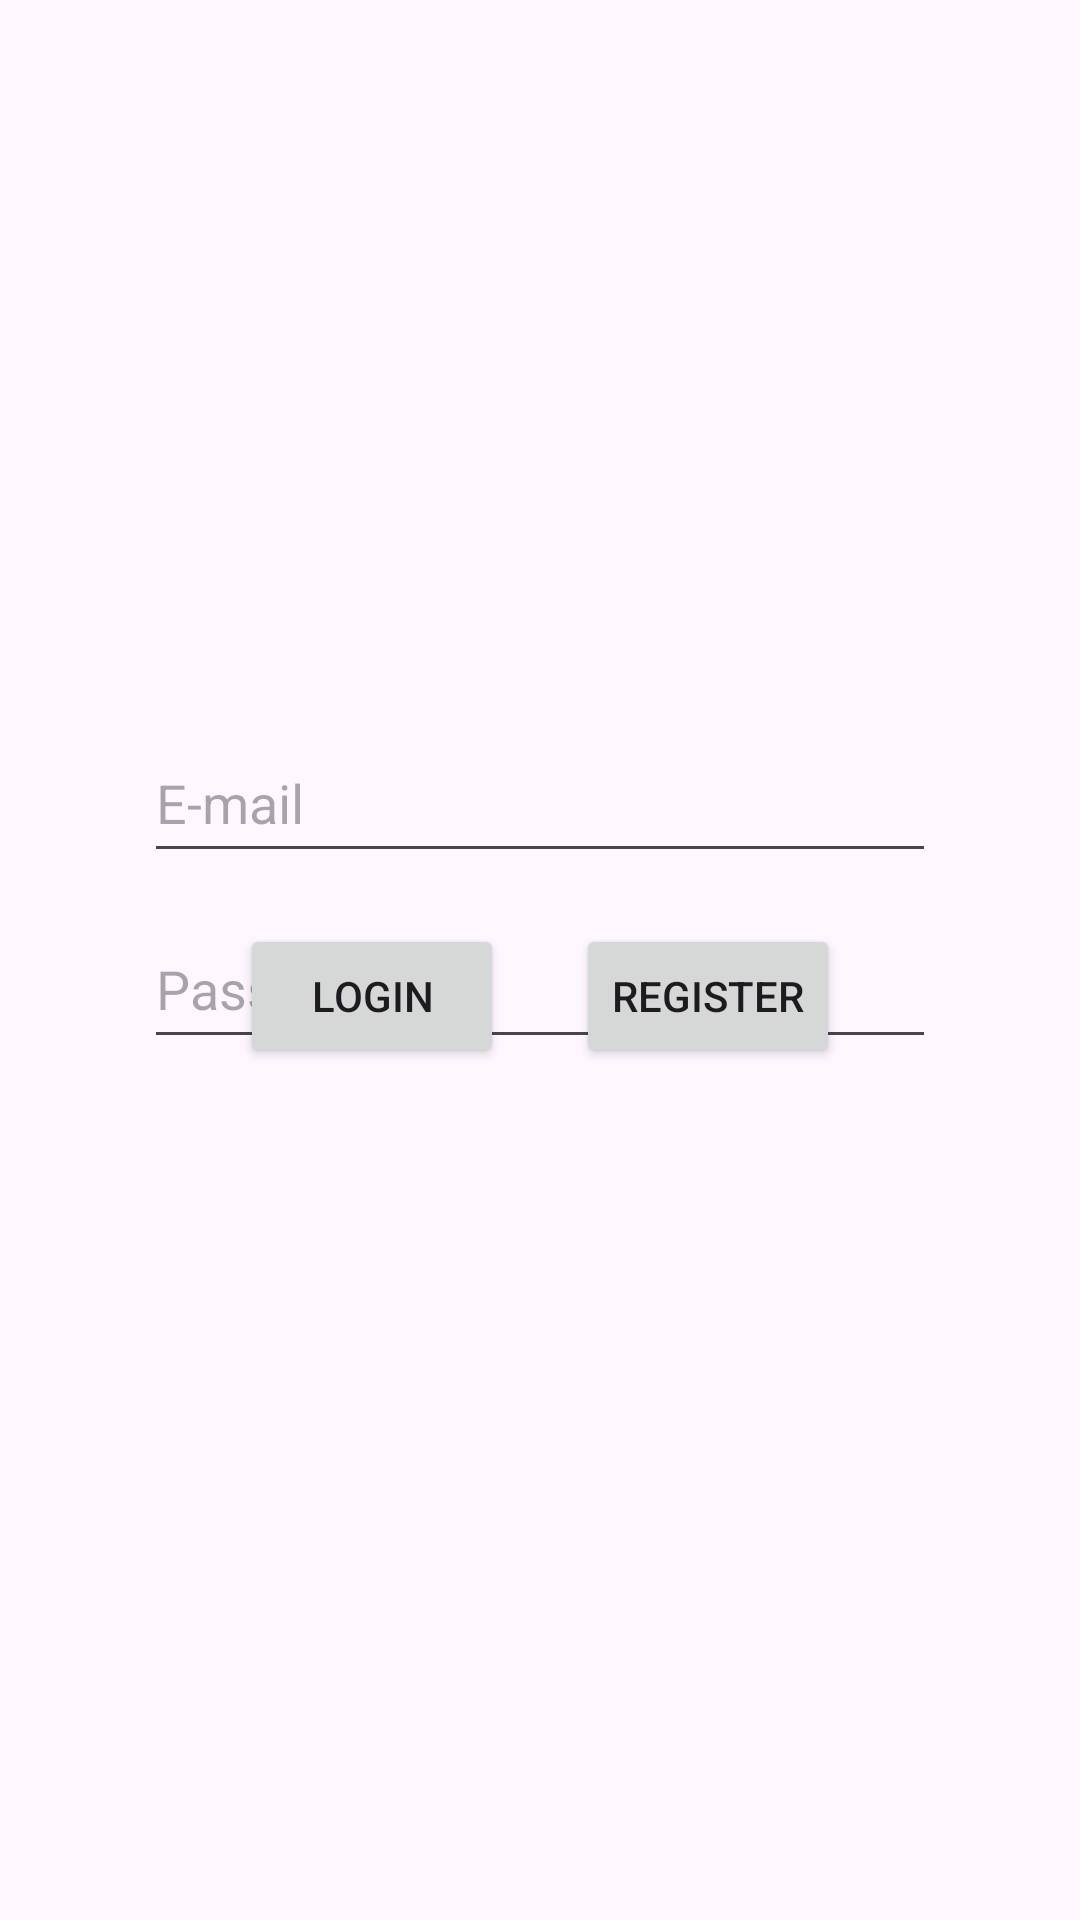

The Android layout XML behind this screen, and the referenced resources:
<!-- AndroidManifest.xml: application theme Theme.BachUZ -->
<!-- res/layout/activity_login.xml -->
<?xml version="1.0" encoding="utf-8"?>
<androidx.constraintlayout.widget.ConstraintLayout xmlns:android="http://schemas.android.com/apk/res/android"
    xmlns:app="http://schemas.android.com/apk/res-auto"
    xmlns:tools="http://schemas.android.com/tools"
    android:id="@+id/main"
    android:layout_width="match_parent"
    android:layout_height="match_parent"
    tools:context=".activities.MainActivity">

    <Button
        android:id="@+id/start_register_button"
        android:layout_width="wrap_content"
        android:layout_height="wrap_content"
        android:layout_marginEnd="80dp"
        android:layout_marginBottom="284dp"
        android:text="@string/register_button"
        app:layout_constraintBottom_toBottomOf="parent"
        app:layout_constraintEnd_toEndOf="parent" />

    <Button
        android:id="@+id/login_button"
        android:layout_width="wrap_content"
        android:layout_height="wrap_content"
        android:layout_marginStart="80dp"
        android:layout_marginBottom="284dp"
        android:text="@string/login_button"
        app:layout_constraintBottom_toBottomOf="parent"
        app:layout_constraintStart_toStartOf="parent" />

    <EditText
        android:id="@+id/passwordLoginInput"
        android:layout_width="0dp"
        android:layout_height="50dp"
        android:layout_marginStart="48dp"
        android:layout_marginTop="12dp"
        android:layout_marginEnd="48dp"
        android:ems="10"
        android:hint="@string/password_hint"
        android:inputType="textPassword"
        app:layout_constraintEnd_toEndOf="parent"
        app:layout_constraintHorizontal_bias="1.0"
        app:layout_constraintStart_toStartOf="parent"
        app:layout_constraintTop_toBottomOf="@+id/emailLoginInput" />

    <EditText
        android:id="@+id/emailLoginInput"
        android:layout_width="0dp"
        android:layout_height="50dp"
        android:layout_marginStart="48dp"
        android:layout_marginTop="241dp"
        android:layout_marginEnd="48dp"
        android:layout_marginBottom="12dp"
        android:ems="10"
        android:hint="@string/email_hint"
        android:inputType="textEmailAddress"
        app:layout_constraintBottom_toTopOf="@+id/passwordLoginInput"
        app:layout_constraintEnd_toEndOf="parent"
        app:layout_constraintStart_toStartOf="parent"
        app:layout_constraintTop_toTopOf="parent" />
</androidx.constraintlayout.widget.ConstraintLayout>
<!-- resources referenced by this layout -->
<resources>
  <string name="email_hint">E-mail</string>
  <string name="login_button">Login</string>
  <string name="password_hint">Password</string>
  <string name="register_button">Register</string>
  <style name="Theme.BachUZ" parent="Base.Theme.BachUZ" />
  <style name="Base.Theme.BachUZ" parent="Theme.Material3.DayNight.NoActionBar">
          
          
      </style>
</resources>
